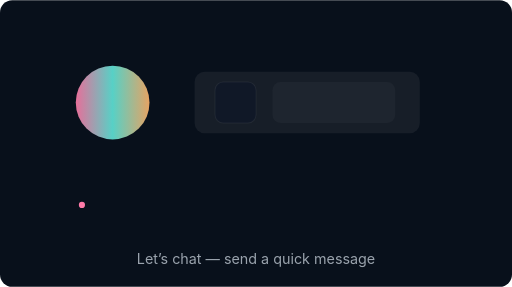
t = 0.00 s
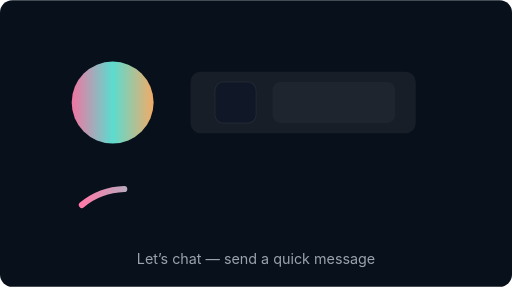
t = 0.60 s
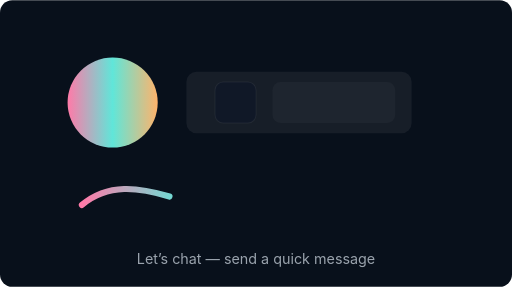
t = 1.20 s
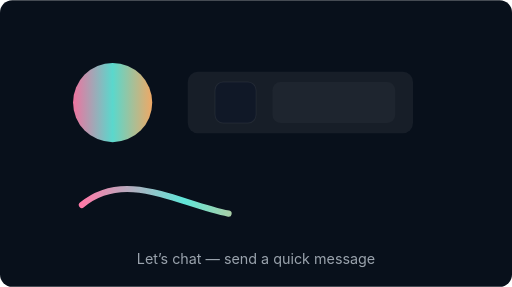
t = 2.00 s
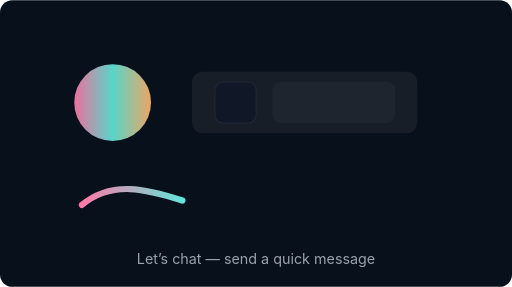
t = 2.63 s
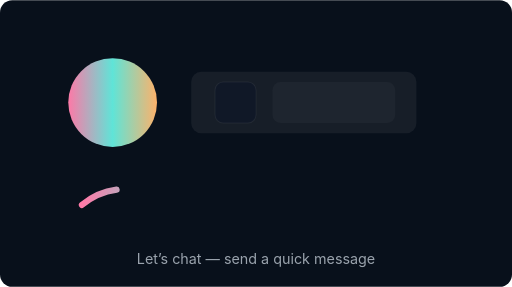
t = 3.50 s

The animated SVG that drew these frames (rendered in a browser with its animation timeline set to each time). Animation: 4 SMIL elements (animate=4); one cycle of 4.00 s, repeats indefinitely.

<svg xmlns="http://www.w3.org/2000/svg" viewBox="0 0 500 280">
  <defs>
    <linearGradient id="g" x1="0" x2="1">
      <stop offset="0%" stop-color="#ff7aa8"/>
      <stop offset="50%" stop-color="#60e6d9"/>
      <stop offset="100%" stop-color="#ffb36b"/>
    </linearGradient>
  </defs>
  <rect width="100%" height="100%" fill="#08101B" rx="12"/>
  <g transform="translate(50,40)">
    <circle cx="60" cy="60" r="40" fill="url(#g)">
      <animate attributeName="r" values="36;44;36" dur="2.4s" repeatCount="indefinite"/>
      <animate attributeName="opacity" values="0.9;1;0.9" dur="2.4s" repeatCount="indefinite"/>
    </circle>
    <rect x="140" y="30" width="220" height="60" rx="10" fill="rgba(255,255,255,0.06)">
      <animate attributeName="x" values="140;130;140" dur="3s" repeatCount="indefinite"/>
    </rect>
    <g transform="translate(160,40)">
      <rect x="0" y="0" width="40" height="40" rx="8" fill="#101827" stroke="rgba(255,255,255,0.06)"/>
      <rect x="56" y="0" width="120" height="40" rx="8" fill="rgba(255,255,255,0.03)"/>
    </g>
    <g transform="translate(30,140)" fill="none" stroke="url(#g)" stroke-width="6">
      <path d="M0 20 C60 -30 140 60 200 20" stroke-linecap="round" stroke-linejoin="round">
        <animate attributeName="stroke-dasharray" values="0,300;150,150;0,300" dur="4s" repeatCount="indefinite"/>
      </path>
    </g>
  </g>
  <text x="50%" y="92%" font-family="Inter, Arial, sans-serif" font-size="14" fill="#9aa3ad" text-anchor="middle">Let’s chat — send a quick message</text>
</svg>
